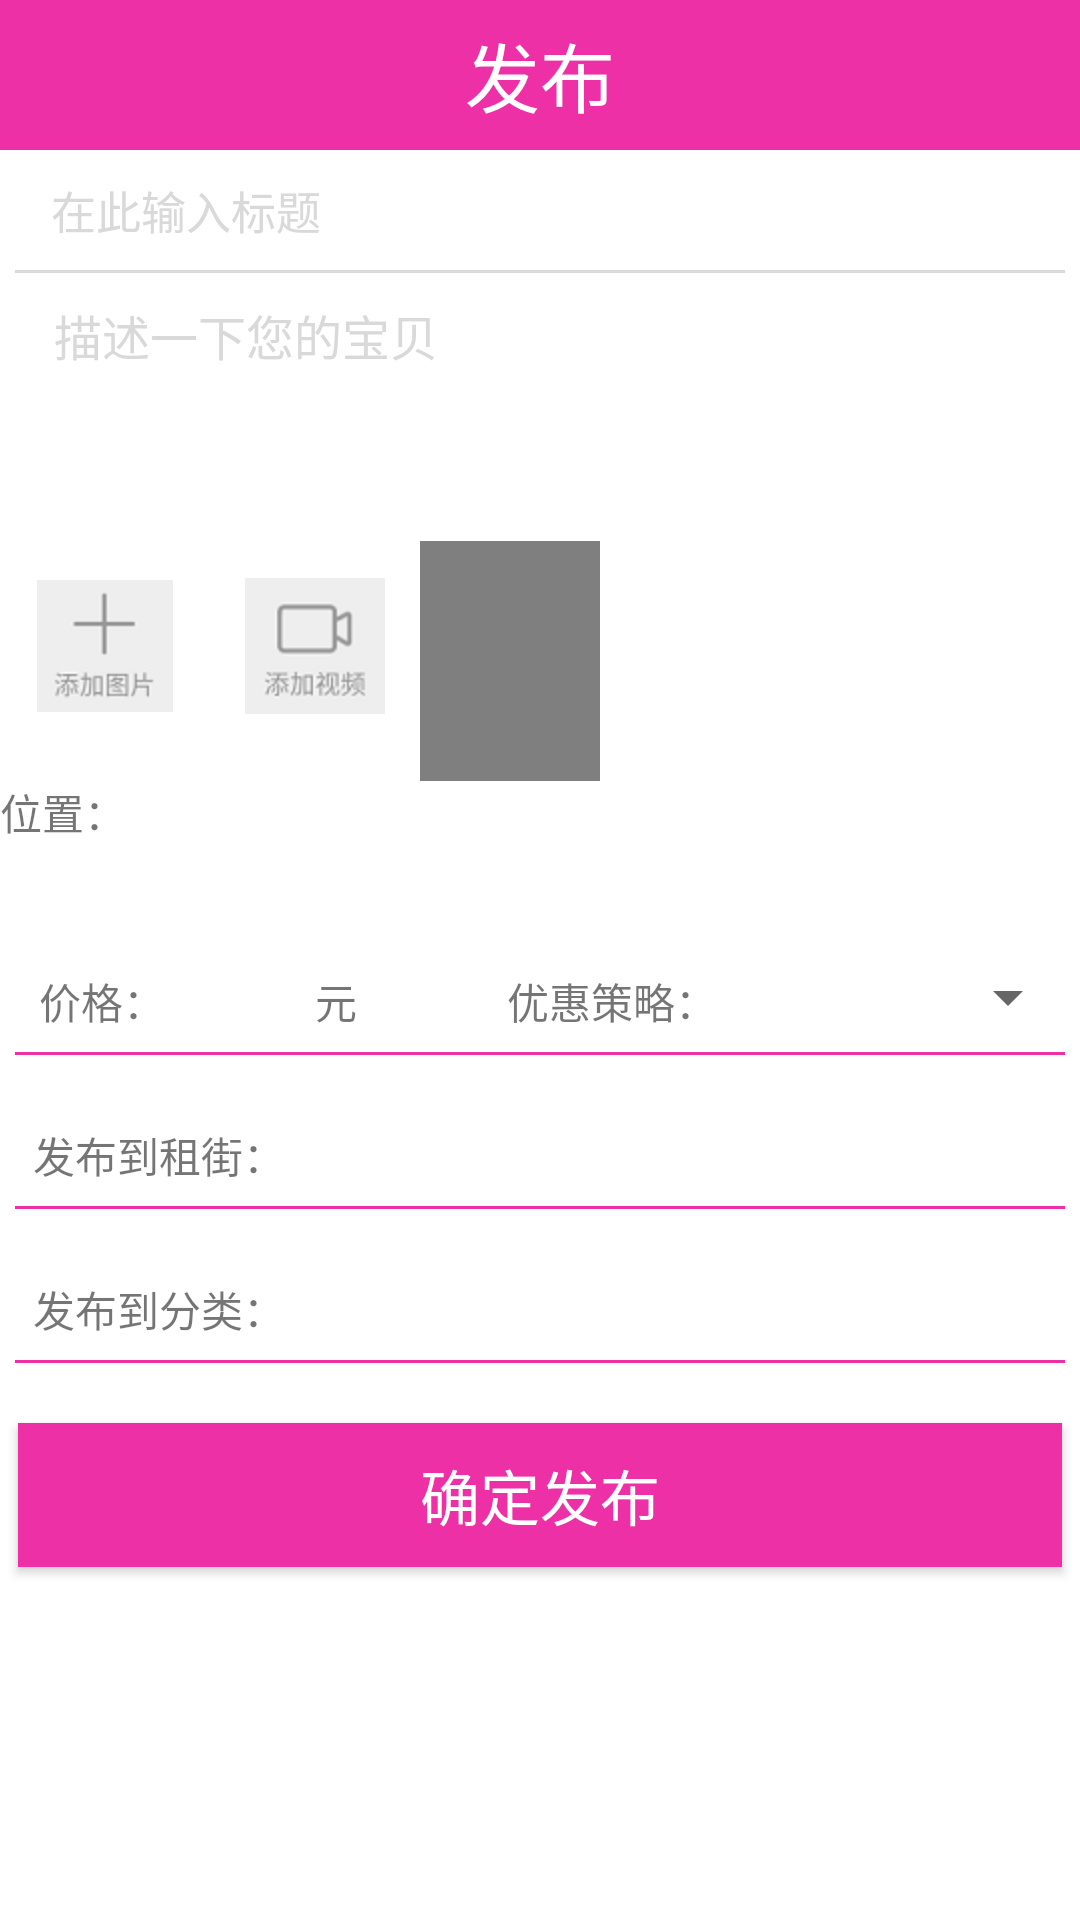

Android layout source for this screen:
<!-- AndroidManifest.xml: application theme AppTheme -->
<!-- res/layout/activity_publish.xml -->
<?xml version="1.0" encoding="utf-8"?>
<LinearLayout xmlns:android="http://schemas.android.com/apk/res/android"
    xmlns:app="http://schemas.android.com/apk/res-auto"
    xmlns:tools="http://schemas.android.com/tools"
    android:orientation="vertical" android:layout_width="match_parent"
    android:layout_height="match_parent"
    android:weightSum="1">

    <TextView
        android:text="@string/publish"
        android:layout_width="match_parent"
        android:layout_height="50dp"
        android:textSize="25dp"

        android:id="@+id/textView8"
        android:background="@color/colorpink"
        android:gravity="center"
        android:textColor="@android:color/background_light" />

    <EditText
        android:layout_width="match_parent"
        android:layout_height="wrap_content"
        android:layout_marginLeft="6dp"
        android:background="@drawable/pub_edittext_style"
        android:inputType="textPersonName"
        android:hint="@string/input"
        android:textSize="15dp"
        android:textColorHint="@color/colorgray"
        android:ems="10"
        android:id="@+id/publish_title"
        android:layout_marginTop="5dp"
        android:layout_marginBottom="5dp"
        android:paddingTop="4dp"
        android:paddingBottom="4dp"/>

    <View
        android:layout_width="350dp"
        android:layout_height="1dp"
        android:background="@color/colorgray"
        android:layout_gravity="center"/>

    <LinearLayout
        android:layout_width="match_parent"
        android:layout_height="wrap_content"
        android:orientation="horizontal">

        <EditText
            android:layout_width="match_parent"
            android:layout_height="wrap_content"
            android:layout_marginLeft="6dp"
            android:inputType="textMultiLine"
            android:background="@drawable/pub_edittext_style"
            android:lines="4"
            android:hint="@string/description"
            android:textSize="16dp"
            android:textColorHint="@color/colorgray"
            android:ems="10"
            android:id="@+id/publish_info"
            android:layout_weight="0.19"
            android:gravity="left|top"
            android:layout_marginTop="5dp"
            android:paddingTop="4dp"/>

        <ImageView
            android:id="@+id/publish_image1"
            android:layout_width="60dp"
            android:layout_height="80dp" />
    </LinearLayout>

    <LinearLayout
        android:layout_width="match_parent"
        android:layout_height="wrap_content"
        android:orientation="horizontal">

            <ImageButton
                android:layout_width="70dp"
                android:layout_height="70dp"
                app:srcCompat="@drawable/publish1"
                android:id="@+id/addimage"
                android:background="#FFFFFF"
                />


            <ImageButton
                android:layout_width="70dp"
                android:layout_height="70dp"
                app:srcCompat="@drawable/publish2"
                android:id="@+id/addvideo"
                android:background="#FFFFFF"
                />
            <VideoView
                android:layout_width="60dp"
                android:layout_height="80dp"
                android:id="@+id/showvideo"
                android:background="#FFFFFF"/>

    </LinearLayout>
<LinearLayout
    android:layout_width="match_parent"
    android:layout_height="20dp"
    android:orientation="horizontal">
    <TextView
        android:layout_width="wrap_content"
        android:layout_height="match_parent"
        android:text="位置："
        android:gravity="right|center"/>
    <EditText
        android:id="@+id/publish_location"
        android:layout_width="200dp"
        android:layout_height="wrap_content"
        android:textColor="#000"
        android:background="@drawable/pub_edittext_style"
         />
</LinearLayout>
    <LinearLayout
        android:layout_width="match_parent"
        android:layout_height="wrap_content"
        android:orientation="horizontal"
        android:layout_marginTop="40dp">

        <TextView
            android:layout_width="55dp"
            android:layout_height="wrap_content"
            android:text="@string/price"
            android:gravity="right"/>

        <EditText
            android:layout_width="50dp"
            android:layout_height="wrap_content"
            android:background="@drawable/pub_edittext_style"
            android:ems="8"
            android:id="@+id/publish_price"
            android:inputType="number" />

        <TextView
            android:text="@string/yuan"
            android:layout_width="wrap_content"
            android:layout_height="wrap_content"
            android:id="@+id/textView10" />

        <TextView
            android:text="@string/cellway"
            android:layout_width="120dp"
            android:layout_height="wrap_content"
            android:id="@+id/textView9"
            android:gravity="right"/>

        <Spinner
            android:layout_width="match_parent"
            android:layout_height="wrap_content"
            android:id="@+id/spinner" />
    </LinearLayout>
    <View
        android:layout_width="350dp"
        android:layout_height="1dp"
        android:background="@color/colorpink"
        android:layout_gravity="center"
        android:layout_marginTop="6dp">
    </View>

    <LinearLayout
        android:layout_width="match_parent"
        android:layout_height="wrap_content"
        android:layout_marginTop="20dp"
        android:orientation="horizontal">
        
        <TextView
            android:layout_width="95dp"
            android:layout_height="wrap_content"
            android:gravity="right"
            android:text="@string/pubtostreet" />

        <EditText
            android:layout_width="match_parent"
            android:layout_height="wrap_content"
            android:background="@drawable/pub_edittext_style"
            android:ems="20"
            android:id="@+id/publish_streetName"
            android:layout_weight="1" />
    </LinearLayout>

    <View
        android:layout_width="350dp"
        android:layout_height="1dp"
        android:background="@color/colorpink"
        android:layout_gravity="center"
        android:layout_marginTop="6dp">
    </View>

    <LinearLayout
        android:layout_width="match_parent"
        android:layout_height="wrap_content"
        android:layout_marginTop="20dp"
        android:orientation="horizontal">

        <TextView
            android:layout_width="95dp"
            android:layout_height="wrap_content"
            android:gravity="right"
            android:text="@string/pubtodiff" />

        <EditText
            android:layout_width="match_parent"
            android:layout_height="wrap_content"
            android:inputType="textPersonName"
            android:background="@drawable/pub_edittext_style"
            android:ems="20"
            android:id="@+id/editText8"
            android:layout_weight="1" />
    </LinearLayout>

    <View
        android:layout_width="350dp"
        android:layout_height="1dp"
        android:background="@color/colorpink"
        android:layout_gravity="center"
        android:layout_marginTop="6dp">
    </View>

    <Button
        android:text="@string/surepublish"
        android:layout_width="match_parent"
        android:layout_height="wrap_content"
        android:layout_marginTop="20dp"
        android:layout_marginLeft="6dp"
        android:layout_marginRight="6dp"
        android:id="@+id/publish"
        android:textSize="20dp"
        android:background="@color/colorpink"
        android:textColor="#FFFFFF"/>

</LinearLayout>
<!-- resources referenced by this layout -->
<resources>
  <color name="colorgray">#D9D9D9</color>
  <color name="colorpink">#EE30A7</color>
  <!-- drawable pub_edittext_style (drawable) -->
  <?xml version="1.0" encoding="utf-8"?>
  <shape xmlns:android="http://schemas.android.com/apk/res/android">
      <solid android:color="@android:color/transparent" />
      <corners android:radius="3dip"/>
      <stroke
          android:width="1dip"
          android:color="@android:color/transparent" />
  </shape>
  <!-- drawable publish1: png bitmap (drawable-hdpi, 4636 bytes) -->
  <!-- drawable publish2: png bitmap (drawable-hdpi, 5067 bytes) -->
  <string name="cellway">优惠策略：</string>
  <string name="description">   描述一下您的宝贝</string>
  <string name="input">   在此输入标题</string>
  <string name="price">价格：</string>
  <string name="publish">发布</string>
  <string name="pubtodiff">发布到分类：</string>
  <string name="pubtostreet">发布到租街：</string>
  <string name="surepublish">确定发布</string>
  <string name="yuan">元</string>
  <style name="AppTheme" parent="Theme.AppCompat.Light.DarkActionBar">
          
          <item name="colorPrimary">@color/colorpink</item>
          <item name="colorPrimaryDark">@color/colorpink</item>
          <item name="android:windowBackground">@android:color/white</item>
          <item name="windowNoTitle">true</item>
          <item name="windowActionBar">false</item>
          <item name="colorAccent">@color/colorAccent</item>
          <item name="android:actionOverflowButtonStyle">@style/OverflowStyle</item>
  
      </style>
  <color name="colorAccent">#ff4081</color>
  <style name="OverflowStyle">
          <item name="android:src">@drawable/ic_plus</item>
      </style>
</resources>
